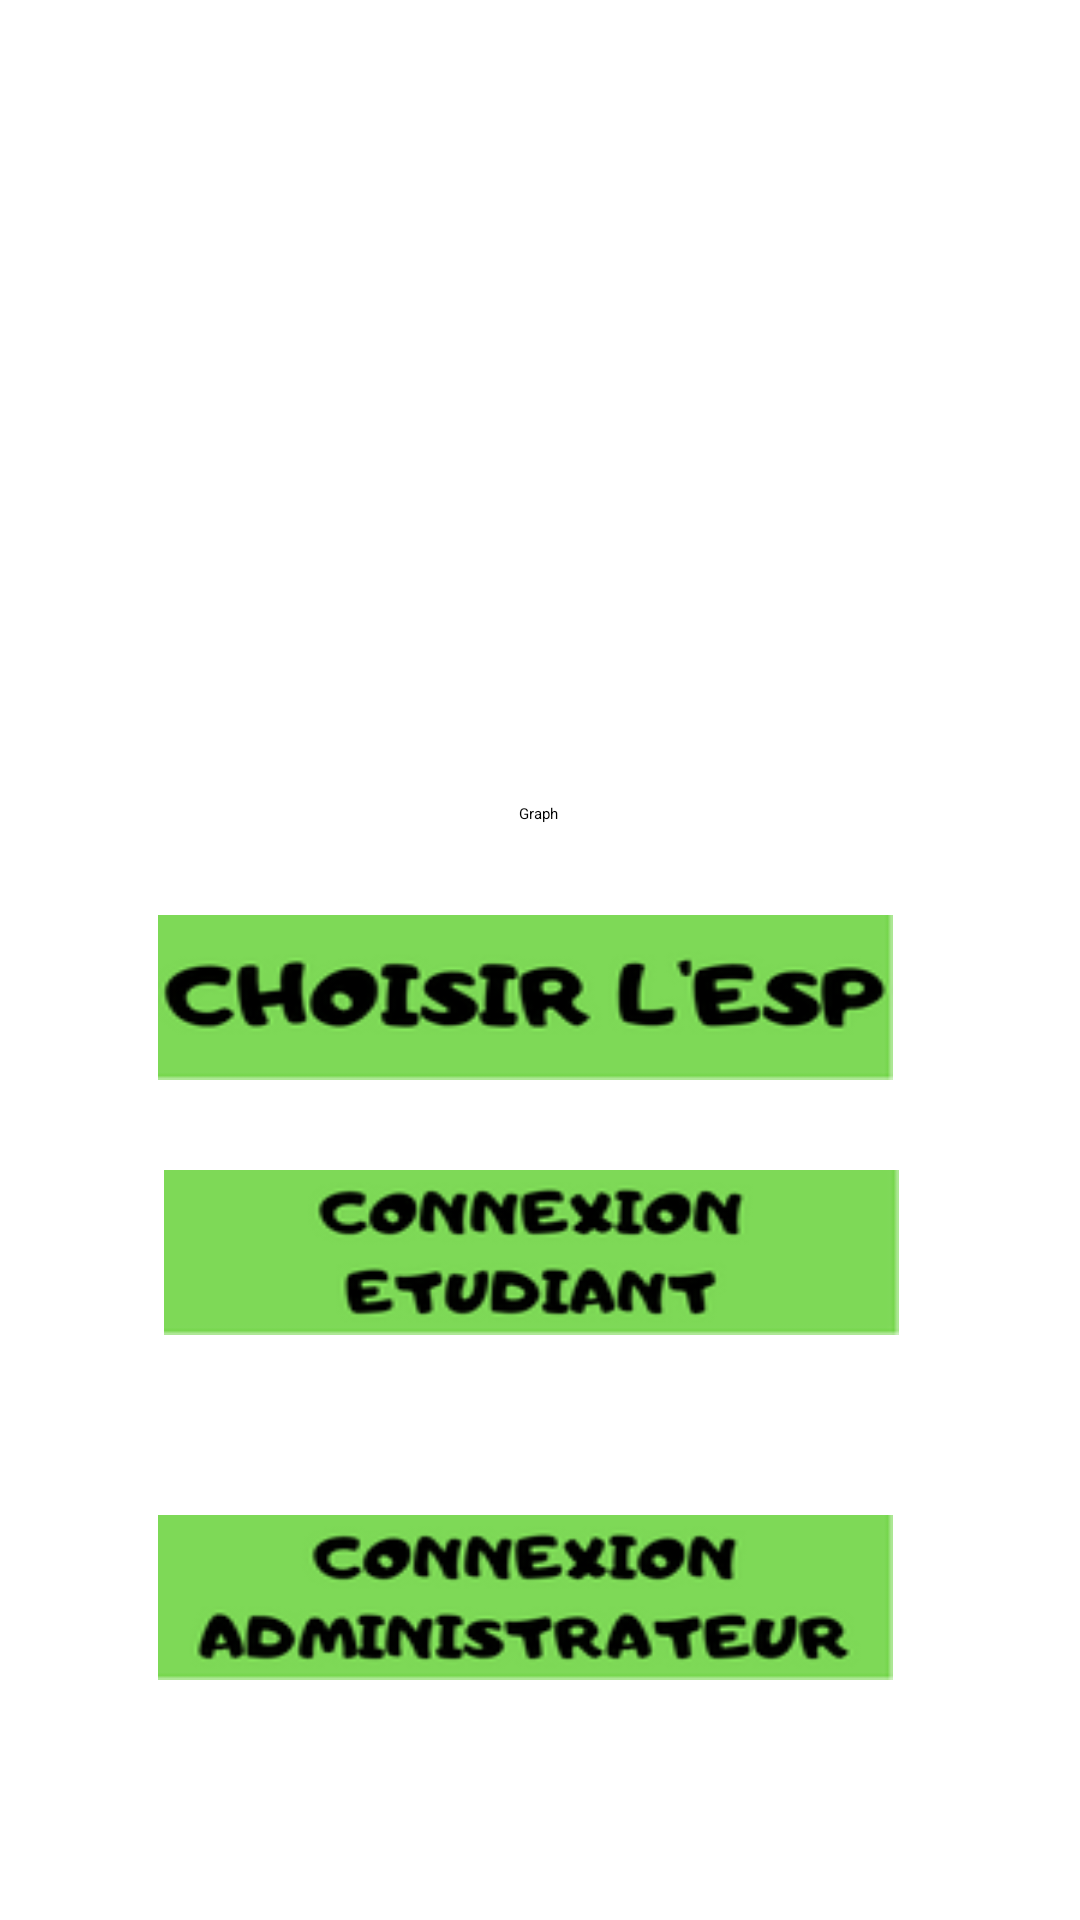

Reconstruct the res/layout file that produces this screen, plus the resources it refers to.
<!-- AndroidManifest.xml: application theme Theme.saes3 -->
<!-- res/layout/activity_main.xml -->
<?xml version="1.0" encoding="utf-8"?>
<androidx.constraintlayout.widget.ConstraintLayout xmlns:android="http://schemas.android.com/apk/res/android"
    xmlns:app="http://schemas.android.com/apk/res-auto"
    xmlns:tools="http://schemas.android.com/tools"
    android:layout_width="match_parent"
    android:layout_height="match_parent"
    tools:context=".MainActivity">

    <ProgressBar
        android:id="@+id/progressBar"
        style="?android:attr/progressBarStyle"
        android:layout_width="46dp"
        android:layout_height="47dp"
        android:layout_marginStart="17dp"
        android:layout_marginTop="19dp"
        android:layout_marginEnd="11dp"
        android:layout_marginBottom="665dp"
        app:layout_constraintBottom_toBottomOf="parent"
        app:layout_constraintEnd_toStartOf="@+id/textView"
        app:layout_constraintStart_toStartOf="parent"
        app:layout_constraintTop_toTopOf="parent" />

    <TextView
        android:id="@+id/textView"
        android:layout_width="107dp"
        android:layout_height="28dp"
        android:layout_marginStart="11dp"
        android:layout_marginTop="29dp"
        android:layout_marginEnd="230dp"
        android:layout_marginBottom="63dp"
        android:text="INTERNET"
        android:textColor="@android:color/holo_red_dark"
        android:textSize="20sp"
        app:layout_constraintBottom_toTopOf="@+id/imageView"
        app:layout_constraintEnd_toEndOf="parent"
        app:layout_constraintStart_toEndOf="@+id/progressBar"
        app:layout_constraintTop_toTopOf="parent" />

    <ImageView
        android:id="@+id/imageView"
        android:layout_width="236dp"
        android:layout_height="253dp"
        android:layout_marginStart="87dp"
        android:layout_marginEnd="88dp"
        app:layout_constraintEnd_toEndOf="parent"
        app:layout_constraintStart_toStartOf="parent"
        app:layout_constraintTop_toBottomOf="@+id/textView"
        app:srcCompat="@drawable/unknown" />

    <androidx.constraintlayout.widget.Guideline
        android:id="@+id/guideline2"
        android:layout_width="wrap_content"
        android:layout_height="wrap_content"
        android:orientation="horizontal"
        app:layout_constraintGuide_begin="20dp" />

    <androidx.constraintlayout.widget.Guideline
        android:id="@+id/guideline3"
        android:layout_width="wrap_content"
        android:layout_height="wrap_content"
        android:orientation="vertical"
        app:layout_constraintGuide_begin="20dp" />

    <ImageButton
        android:id="@+id/Boutonsel"
        android:layout_width="245dp"
        android:layout_height="55dp"
        android:layout_marginStart="78dp"
        android:layout_marginTop="58dp"
        android:layout_marginEnd="88dp"
        android:background="@drawable/choisir"
        app:layout_constraintBottom_toTopOf="@+id/IndiqueESPChoise"
        app:layout_constraintEnd_toEndOf="parent"
        app:layout_constraintStart_toStartOf="parent"
        app:layout_constraintTop_toBottomOf="@+id/imageView" />

    <ImageButton
        android:id="@+id/imageButton4"
        android:layout_width="245dp"
        android:layout_height="55dp"
        android:layout_marginStart="78dp"
        android:layout_marginEnd="88dp"
        android:layout_marginBottom="80dp"
        android:background="@drawable/cennexion_admin"
        app:layout_constraintBottom_toBottomOf="parent"
        app:layout_constraintEnd_toEndOf="parent"
        app:layout_constraintStart_toStartOf="parent"
        app:layout_constraintTop_toBottomOf="@+id/imageButton5" />

    <ImageButton
        android:id="@+id/imageButton5"
        android:layout_width="245dp"
        android:layout_height="55dp"
        android:layout_marginStart="80dp"
        android:layout_marginEnd="86dp"
        android:layout_marginBottom="60dp"
        android:background="@drawable/connexion_etu"
        app:layout_constraintBottom_toTopOf="@+id/imageButton4"
        app:layout_constraintEnd_toEndOf="parent"
        app:layout_constraintStart_toStartOf="parent"
        app:layout_constraintTop_toBottomOf="@+id/Boutonsel" />

    <TextView
        android:id="@+id/IndiqueESPChoise"
        android:layout_width="102dp"
        android:layout_height="32dp"
        android:layout_marginStart="154dp"
        android:layout_marginEnd="155dp"
        android:layout_marginBottom="41dp"
        android:textAlignment="center"
        android:textAppearance="@style/TextAppearance.AppCompat.Large"
        app:layout_constraintBottom_toTopOf="@+id/imageButton5"
        app:layout_constraintEnd_toEndOf="parent"
        app:layout_constraintStart_toStartOf="parent"
        app:layout_constraintTop_toBottomOf="@+id/Boutonsel" />

    <Button
        android:id="@+id/button"
        android:layout_width="157dp"
        android:layout_height="169dp"
        android:layout_marginEnd="32dp"
        android:background="#00FFFFFF"
        android:text=" "
        app:layout_constraintBottom_toBottomOf="@+id/imageView"
        app:layout_constraintEnd_toEndOf="@+id/imageView"
        app:layout_constraintHorizontal_bias="0.765"
        app:layout_constraintStart_toStartOf="@+id/imageView"
        app:layout_constraintTop_toTopOf="@+id/imageView"
        app:layout_constraintVertical_bias="0.523" />

    <Button
        android:id="@+id/btnGraph"
        android:layout_width="wrap_content"
        android:layout_height="wrap_content"
        android:layout_marginStart="161dp"
        android:layout_marginEnd="162dp"
        android:layout_marginBottom="10dp"
        android:text="Graph"
        app:layout_constraintBottom_toTopOf="@+id/Boutonsel"
        app:layout_constraintEnd_toEndOf="parent"
        app:layout_constraintStart_toStartOf="parent"
        app:layout_constraintTop_toBottomOf="@+id/imageView" />

</androidx.constraintlayout.widget.ConstraintLayout>
<!-- resources referenced by this layout -->
<resources>
  <!-- drawable cennexion_admin: png bitmap (drawable, 12552 bytes) -->
  <!-- drawable choisir: png bitmap (drawable, 10051 bytes) -->
  <!-- drawable connexion_etu: png bitmap (drawable, 10372 bytes) -->
  <!-- drawable unknown: png bitmap (drawable, 183146 bytes) -->
</resources>
